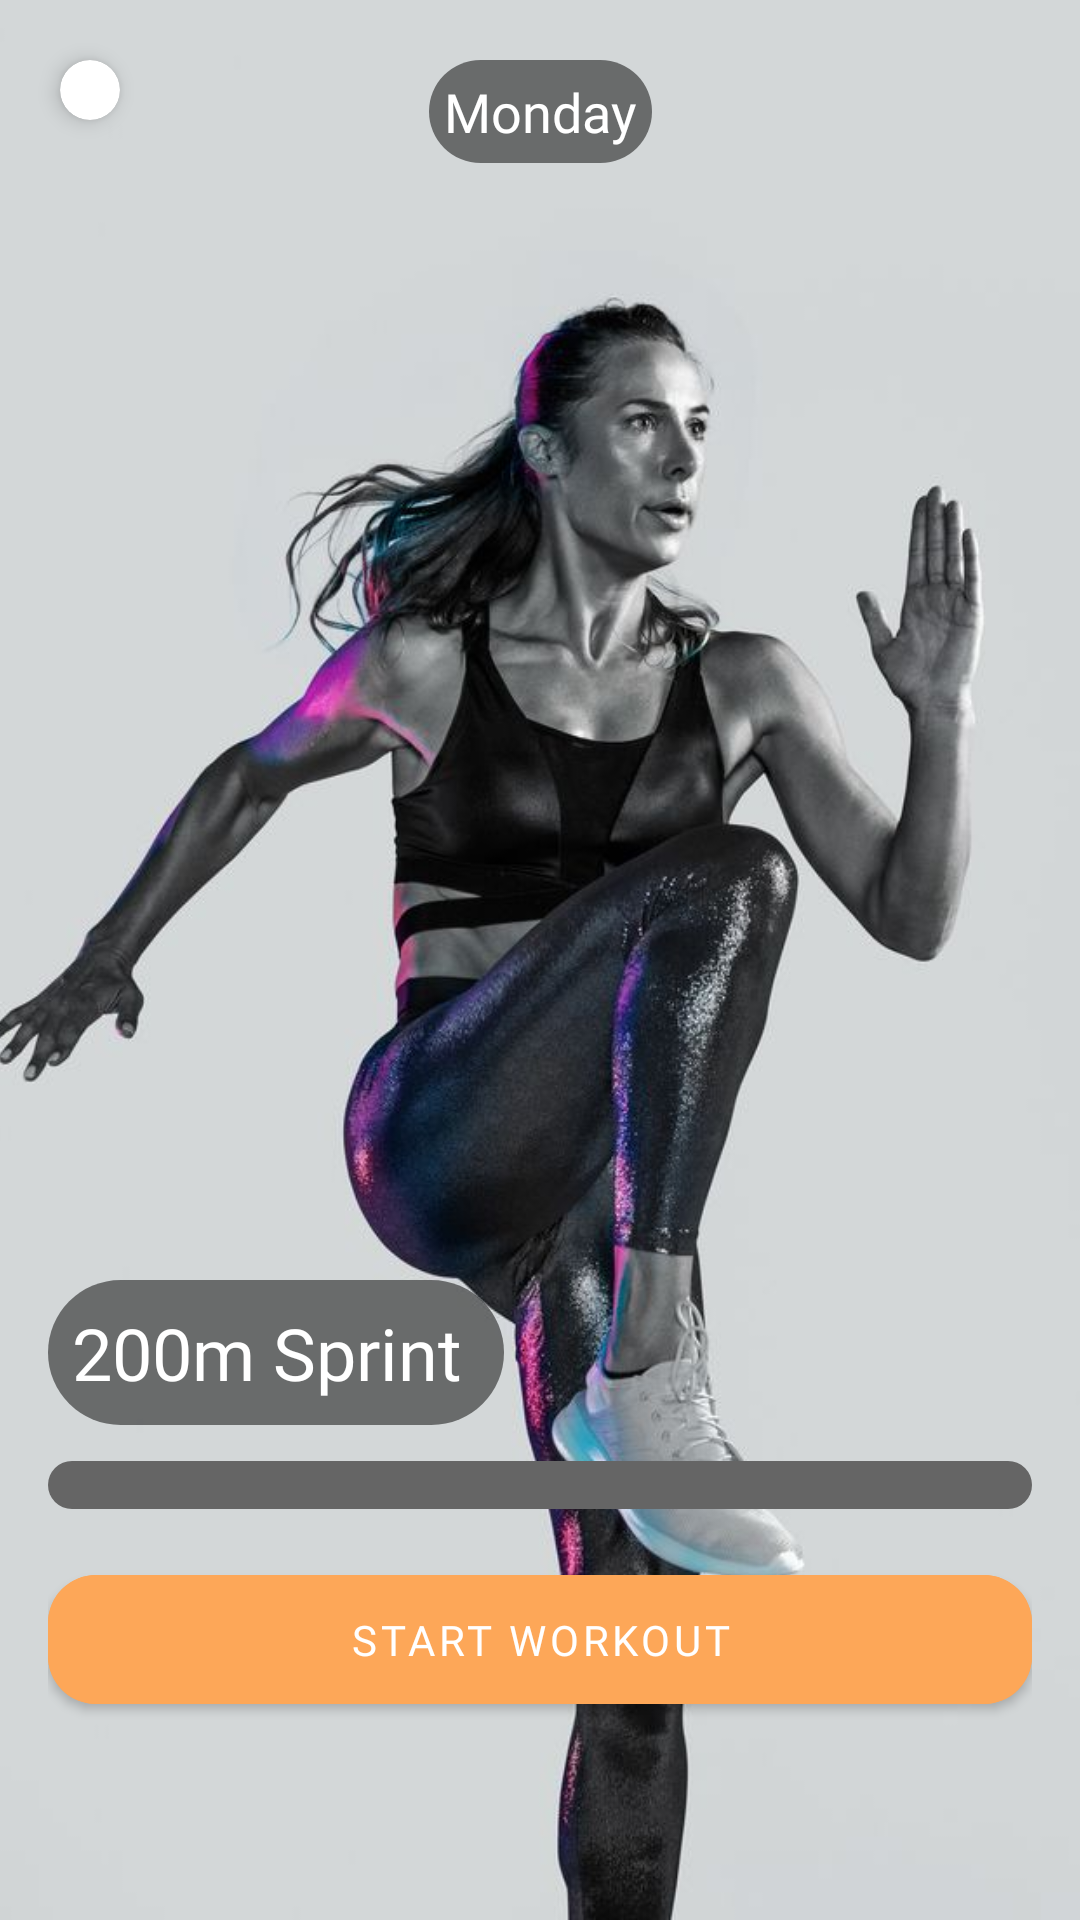

Produce the Android XML layout that renders to this screen, including the resource entries it uses.
<!-- AndroidManifest.xml: application theme Theme.AthlitecsApp -->
<!-- res/layout/fragment_take_two_hundred.xml -->
<androidx.constraintlayout.widget.ConstraintLayout xmlns:android="http://schemas.android.com/apk/res/android"
    xmlns:app="http://schemas.android.com/apk/res-auto"
    xmlns:tools="http://schemas.android.com/tools"
    android:layout_width="match_parent"
    android:layout_height="match_parent"
    android:background="#F0F0F0">


    
    <ImageView
        android:id="@+id/workout_image"
        android:layout_width="0dp"
        android:layout_height="0dp"
        android:scaleType="centerCrop"
        android:src="@drawable/ss3"
        app:layout_constraintBottom_toBottomOf="parent"
        app:layout_constraintEnd_toEndOf="parent"
        app:layout_constraintHorizontal_bias="0.5"
        app:layout_constraintStart_toStartOf="parent"
        app:layout_constraintTop_toTopOf="parent"
        app:layout_constraintVertical_bias="0.5" />

    
    <TextView
        android:id="@+id/day_display"
        android:layout_width="wrap_content"
        android:layout_height="wrap_content"
        android:layout_marginTop="20dp"
        android:fontFamily="@font/bold"
        android:padding="5dp"
        android:background="@drawable/roundedfortvs"
        android:text="Monday"
        android:textColor="@color/white"
        android:textSize="18sp"
        app:layout_constraintEnd_toEndOf="parent"
        app:layout_constraintHorizontal_bias="0.5"
        app:layout_constraintStart_toStartOf="parent"
        app:layout_constraintTop_toTopOf="parent" />

    
    <androidx.cardview.widget.CardView
        android:id="@+id/circular_card_view"
        android:layout_width="wrap_content"
        android:layout_height="wrap_content"
        android:layout_margin="20dp"
        app:cardCornerRadius="50dp"
        app:cardElevation="4dp"
        app:layout_constraintStart_toStartOf="parent"
        app:layout_constraintTop_toTopOf="parent">

        <ImageButton
            android:id="@+id/back_button"
            android:layout_width="wrap_content"
            android:layout_height="wrap_content"
            android:background="@android:color/transparent"
            android:padding="10dp"
            android:src="@drawable/back_arrow"
            app:tint="@color/black" />
    </androidx.cardview.widget.CardView>

    
    <LinearLayout
        android:layout_width="match_parent"
        android:layout_height="wrap_content"
        android:layout_marginBottom="50dp"
        android:orientation="vertical"
        android:padding="16dp"
        app:layout_constraintBottom_toBottomOf="parent"
        app:layout_constraintEnd_toEndOf="parent"
        app:layout_constraintStart_toStartOf="parent">

        
        
        <TextView
            android:id="@+id/textViewTitle"
            android:layout_width="wrap_content"
            android:layout_height="wrap_content"
            android:fontFamily="@font/bold"
            android:shadowColor="@android:color/white"
            android:background="@drawable/roundedfortvs"
            android:text="200m Sprint "
            android:padding="8dp"
            android:textColor="@color/white"
            android:textSize="24sp"
            app:layout_constraintBottom_toBottomOf="parent"
            app:layout_constraintEnd_toEndOf="parent"
            app:layout_constraintStart_toStartOf="parent" />

        
        <ProgressBar
            android:id="@+id/workout_progress_bar"
            android:layout_width="match_parent"
            style="?android:attr/progressBarStyleHorizontal"
            android:layout_height="wrap_content"
            android:layout_marginTop="12dp"
            android:indeterminate="false"
            android:progress="0"
            android:progressDrawable="@drawable/progress_bar_style"
            app:layout_constraintEnd_toEndOf="parent"
            app:layout_constraintStart_toStartOf="parent" />

        
        <com.google.android.material.button.MaterialButton
            android:layout_width="match_parent"
            android:layout_height="wrap_content"
            android:id="@+id/btnStart"
            android:paddingVertical="12dp"
            android:layout_marginTop="16dp"
            android:backgroundTint="@color/btn_bg"
            android:fontFamily="@font/bold"
            android:text="Start Workout"
            app:cornerRadius="16dp" />
    </LinearLayout>

</androidx.constraintlayout.widget.ConstraintLayout>
<!-- resources referenced by this layout -->
<resources>
  <color name="black">#FF000000</color>
  <color name="btn_bg">#FDA758</color>
  <color name="white">#FFFFFFFF</color>
  <!-- drawable progress_bar_style (drawable) -->
  <layer-list xmlns:android="http://schemas.android.com/apk/res/android">
      
      <item>
          <shape android:shape="rectangle">
              <corners android:radius="12dp"/>
              <solid android:color="@color/intro_description_color"/>
          </shape>
      </item>
      
      <item android:id="@android:id/progress">
          <clip>
              <shape android:shape="rectangle">
                  <corners android:radius="12dp"/>
                  <solid android:color="@color/green"/>
              </shape>
          </clip>
      </item>
  </layer-list>
  <!-- drawable roundedfortvs (drawable) -->
  <?xml version="1.0" encoding="utf-8"?>
  <shape xmlns:android="http://schemas.android.com/apk/res/android">
      <solid android:color="#80000000"/> 
      <corners android:radius="36dp"/> 
  </shape>
  <!-- drawable ss3: png bitmap (drawable, 400384 bytes) -->
  <style name="Theme.AthlitecsApp" parent="Theme.MaterialComponents.Light.NoActionBar">
          
          <item name="colorPrimary">@color/purple_500</item>
          <item name="colorPrimaryVariant">@color/purple_700</item>
          <item name="colorOnPrimary">@color/white</item>
          
          <item name="colorSecondary">@color/teal_200</item>
          <item name="colorSecondaryVariant">@color/teal_700</item>
          <item name="colorOnSecondary">@color/black</item>
          
          <item name="android:statusBarColor">?attr/colorPrimaryVariant</item>
          
  
      </style>
  <color name="intro_description_color">#656565</color>
  <color name="green">#7BFF34</color>
  <color name="purple_500">#FF6200EE</color>
  <color name="purple_700">#FF3700B3</color>
  <color name="teal_200">#FF03DAC5</color>
  <color name="teal_700">#FF018786</color>
</resources>
